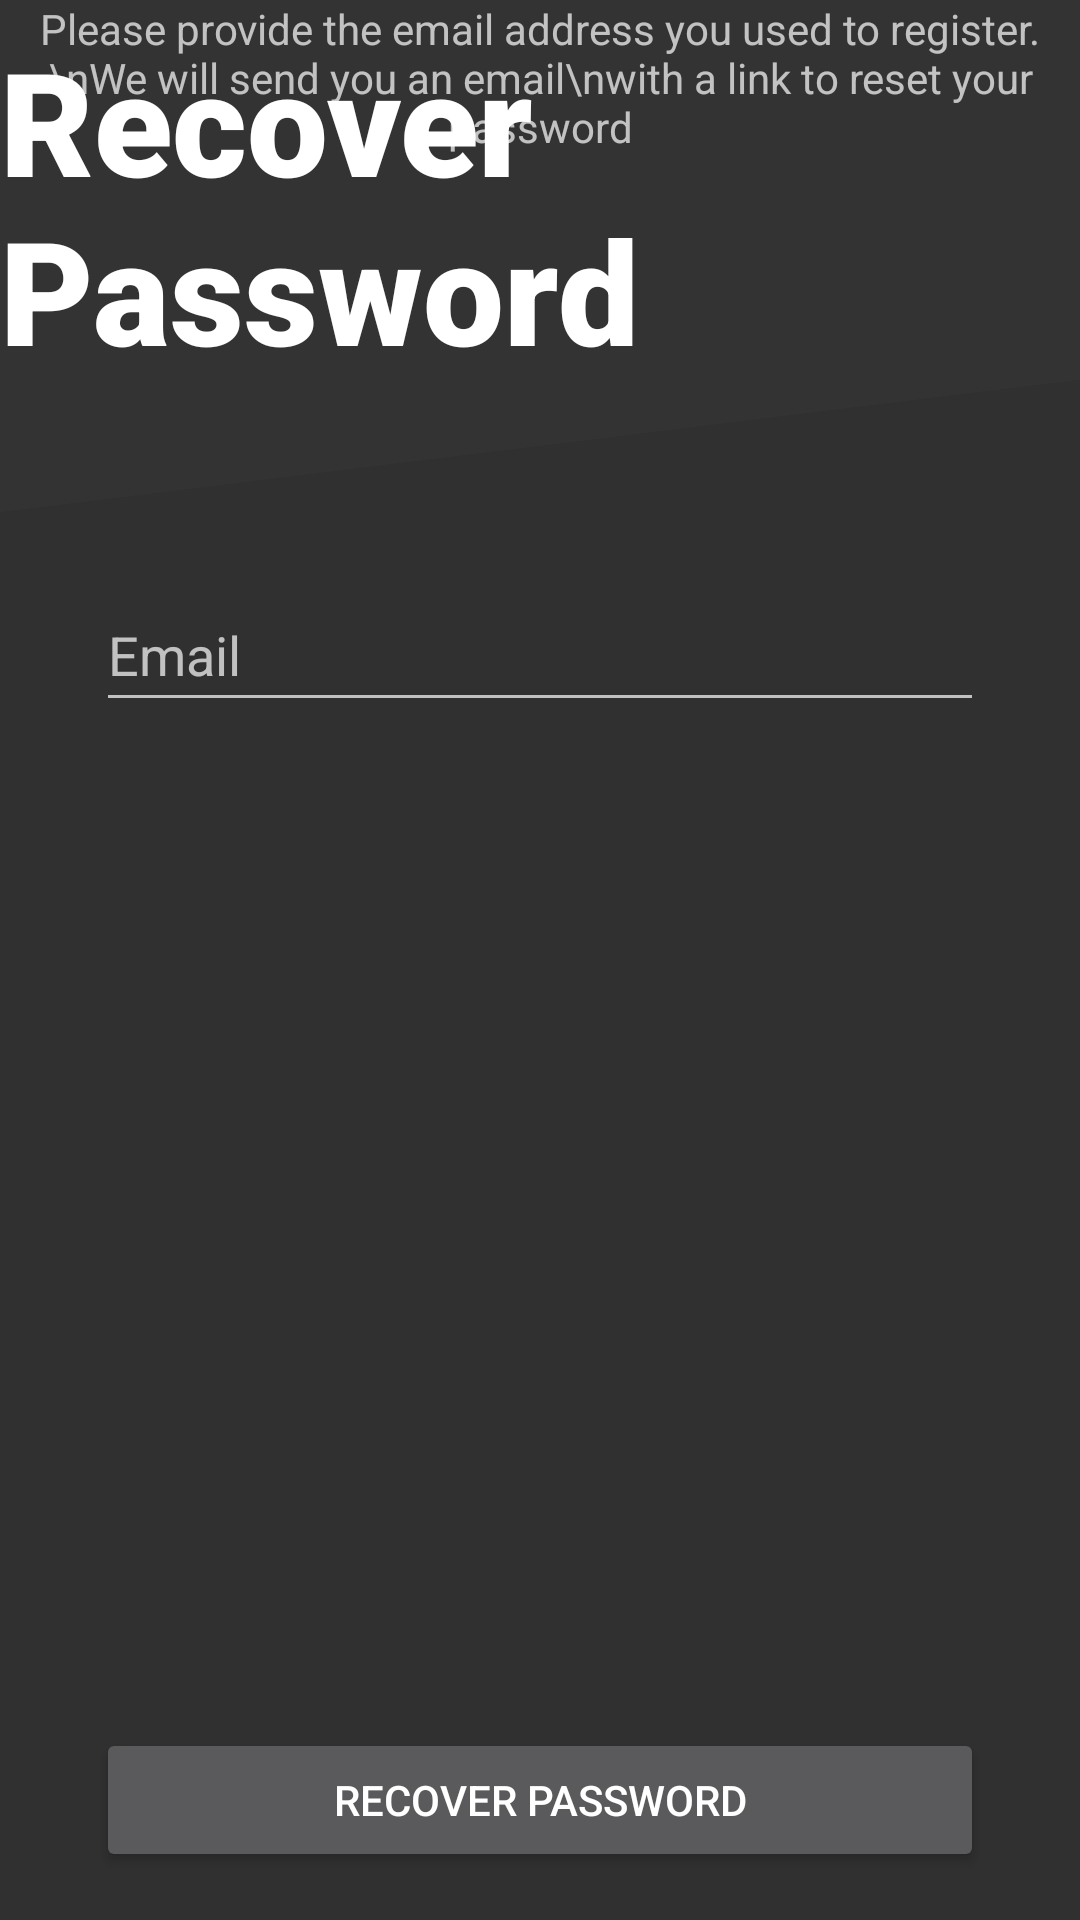

Layout XML and referenced resources for this Android screen:
<!-- AndroidManifest.xml: application theme Theme.Bolt -->
<!-- res/layout/fragment_recover_pass.xml -->
<?xml version="1.0" encoding="utf-8"?>
<androidx.constraintlayout.widget.ConstraintLayout xmlns:android="http://schemas.android.com/apk/res/android"
    xmlns:app="http://schemas.android.com/apk/res-auto"
    xmlns:tools="http://schemas.android.com/tools"
    android:layout_width="match_parent"
    android:layout_height="match_parent"
    tools:context=".activities.ForgotPasswordActivity">

    <ImageView
        android:id="@+id/loginActivity_imageView_title"
        android:layout_width="0dp"
        android:layout_height="0dp"
        android:layout_marginStart="-999dp"
        android:layout_marginTop="-999dp"
        android:layout_marginEnd="-999dp"
        android:layout_marginBottom="-16dp"
        android:background="@color/mild_grey"
        android:rotation="-7"
        app:layout_constraintBottom_toBottomOf="@+id/loginActivity_textView_title"
        app:layout_constraintEnd_toEndOf="parent"
        app:layout_constraintStart_toStartOf="parent"
        app:layout_constraintTop_toTopOf="parent" />

    <TextView
        android:id="@+id/loginActivity_textView_title"
        android:layout_width="wrap_content"
        android:layout_height="wrap_content"
        android:layout_marginTop="8dp"
        android:fontFamily="sans-serif-black"
        android:text="Recover Password"
        android:textColor="@android:color/primary_text_dark"
        android:textSize="48sp"
        app:layout_constraintEnd_toEndOf="parent"
        app:layout_constraintStart_toStartOf="parent"
        app:layout_constraintTop_toTopOf="parent" />

    <EditText
        android:id="@+id/resetActivity_editText_email"
        android:layout_width="0dp"
        android:layout_height="wrap_content"
        android:layout_marginStart="32dp"
        android:layout_marginTop="64dp"
        android:layout_marginEnd="32dp"
        android:hint="Email"
        android:inputType="textEmailAddress"
        android:minHeight="48dp"
        app:counterEnabled="true"
        app:counterMaxLength="60"
        app:endIconMode="custom"
        app:helperText="Required"
        app:helperTextTextColor="@color/red"
        app:layout_constraintEnd_toEndOf="parent"
        app:layout_constraintHorizontal_bias="0.497"
        app:layout_constraintStart_toStartOf="parent"
        app:layout_constraintTop_toBottomOf="@+id/loginActivity_textView_title"
        app:startIconDrawable="@drawable/ic_position_pin" />

    <Button
        android:id="@+id/buttonConfirmRecoverPassword"
        android:layout_width="0dp"
        android:layout_height="wrap_content"
        android:layout_marginStart="32dp"
        android:layout_marginEnd="32dp"
        android:layout_marginBottom="16dp"
        android:text="Recover Password"
        app:layout_constraintBottom_toBottomOf="parent"
        app:layout_constraintEnd_toEndOf="parent"
        app:layout_constraintStart_toStartOf="parent" />

    <TextView
        android:id="@+id/textView"
        android:layout_width="wrap_content"
        android:layout_height="wrap_content"
        android:layout_marginStart="32dp"
        android:layout_marginTop="8dp"
        android:layout_marginEnd="32dp"
        android:text="Please provide the email address you used to register.\nWe will send you an email\nwith a link to reset your password"
        android:textAlignment="center"
        app:layout_constraintEnd_toEndOf="parent"
        app:layout_constraintStart_toStartOf="parent"
        app:layout_constraintTop_toBottomOf="@+id/loginActivity_editText_email" />


</androidx.constraintlayout.widget.ConstraintLayout>
<!-- resources referenced by this layout -->
<resources>
  <color name="mild_grey">#333333</color>
  <color name="red">#ef6048</color>
  <!-- drawable ic_position_pin (drawable-anydpi) -->
  <vector xmlns:android="http://schemas.android.com/apk/res/android"
      android:width="32dp"
      android:height="32dp"
      android:viewportWidth="24"
      android:viewportHeight="24"
      android:alpha="1">
    <group android:scaleX="0.7523511"
        android:scaleY="0.7523511"
        android:translateX="3.3479624"
        android:translateY="1.0909091">
      <path
          android:pathData="M11.5,15.2243C9.5154,15.2243 7.9065,13.6013 7.9065,11.5994C7.9065,9.5974 9.5154,7.9745 11.5,7.9745C13.4846,7.9745 15.0935,9.5974 15.0935,11.5994C15.0935,13.6013 13.4846,15.2243 11.5,15.2243M19.6303,3.5231C15.1415,-1.1744 7.8585,-1.1744 3.3697,3.5231C-1.1232,8.2225 -1.1232,15.8412 3.3697,20.5386L11.5,29L19.6303,20.5386C24.1232,15.8412 24.1232,8.2225 19.6303,3.5231"
          android:strokeWidth="1"
          android:fillColor="#FFFFFF"
          android:fillType="evenOdd"
          android:strokeColor="#00000000"/>
    </group>
  </vector>
  <style name="Theme.Bolt" parent="Theme.MaterialComponents.NoActionBar.Bridge">
          
          <item name="colorPrimary">@color/mild_grey</item>
          <item name="colorPrimaryVariant">@color/purple_700</item>
          <item name="colorOnPrimary">@color/white</item>
          
          <item name="colorSecondary">@color/teal_200</item>
          <item name="colorSecondaryVariant">@color/teal_700</item>
          <item name="colorOnSecondary">@color/black</item>
          
          
          <item name="android:statusBarColor" tools:targetApi="l">@color/mild_grey</item>
          
      </style>
  <color name="purple_700">#FF3700B3</color>
  <color name="white">#FFFFFFFF</color>
  <color name="teal_200">#FF03DAC5</color>
  <color name="teal_700">#FF018786</color>
  <color name="black">#000000</color>
</resources>
